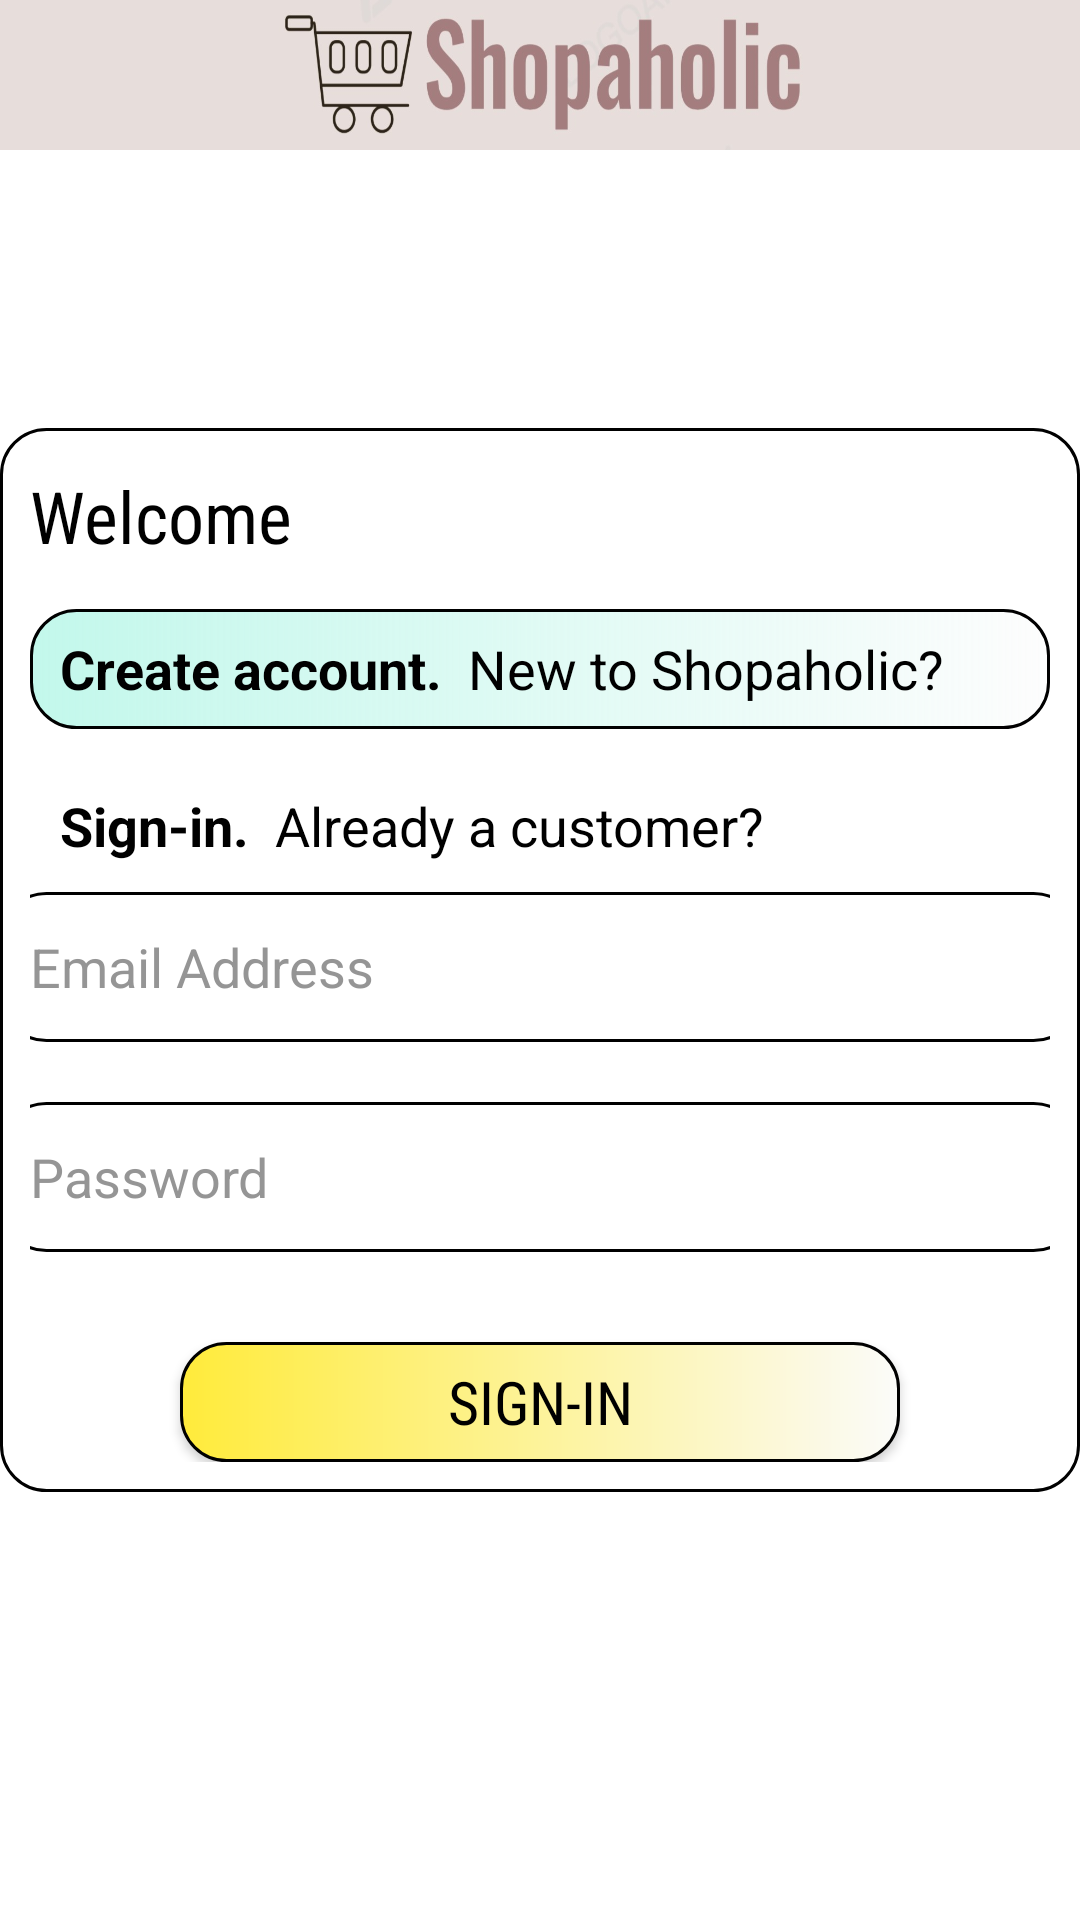

The Android layout XML behind this screen, and the referenced resources:
<!-- AndroidManifest.xml: application theme Theme.Shopaholic -->
<!-- res/layout/activity_login.xml -->
<?xml version="1.0" encoding="utf-8"?>
<FrameLayout
    xmlns:android="http://schemas.android.com/apk/res/android"
    xmlns:app="http://schemas.android.com/apk/res-auto"
    xmlns:tools="http://schemas.android.com/tools"
    android:layout_width="match_parent"
    android:layout_height="match_parent"
    tools:context=".LoginActivity"
    android:background="@color/white"
    android:backgroundTint="@color/white"
    >

    <LinearLayout
        android:layout_width="match_parent"
        android:layout_height="50dp"
        android:gravity="center"
        android:layout_gravity="top"
        android:background="#E7DDDB">

        <ImageView
            android:layout_width="wrap_content"
            android:layout_height="wrap_content"
            android:background="@drawable/shopaholic_name"
            android:layout_gravity="center"
            android:scaleX="0.5"
            />

    </LinearLayout>

    <LinearLayout
        android:layout_width="wrap_content"
        android:layout_height="wrap_content"
        android:orientation="vertical"
        android:gravity="center"
        android:layout_gravity="center"
        android:background="@drawable/edittextshape"
        android:padding="10dp"
        >

    <TextView
        android:layout_width="wrap_content"
        android:layout_height="wrap_content"
        android:layout_marginTop="3dp"
        android:text="Welcome"
        android:layout_gravity="left"
        android:textSize="24dp"
        android:textColor="@color/black"
        android:fontFamily="sans-serif-condensed"/>

    <LinearLayout
        android:layout_width="match_parent"
        android:layout_height="40dp"
        android:orientation="horizontal"
        android:layout_marginTop="15dp"
        android:id="@+id/signUpText"
        android:background="@drawable/intro_signup">
        <TextView
            android:layout_width="wrap_content"
            android:layout_height="wrap_content"
            android:gravity="left"
            android:paddingLeft="10dp"
            android:layout_gravity="center_vertical"
            android:text="Create account.  "
            android:textColor="@color/black"
            android:textStyle="bold"
            android:textSize="18dp"/>

        <TextView
            android:layout_width="wrap_content"
            android:layout_height="wrap_content"
            android:gravity="center"
            android:layout_gravity="center"
            android:text="New to Shopaholic?"
            android:textSize="18dp"
            android:textColor="@color/black" />
    </LinearLayout>


    <LinearLayout
        android:layout_width="match_parent"
        android:layout_height="wrap_content"
        android:orientation="horizontal"
        android:layout_marginTop="20dp">
        <TextView
            android:layout_width="wrap_content"
            android:layout_height="wrap_content"
            android:gravity="left"
            android:layout_gravity="left"
            android:paddingLeft="10dp"
            android:text="Sign-in.  "
            android:textColor="@color/black"
            android:textStyle="bold"
            android:textSize="18dp"/>

        <TextView
            android:layout_width="wrap_content"
            android:layout_height="wrap_content"
            android:gravity="center"
            android:layout_gravity="center"
            android:text="Already a customer?"
            android:textSize="18dp"
            android:textColor="@color/black" />
    </LinearLayout>

    <EditText
        android:layout_width="360dp"
        android:layout_height="50dp"
        android:id="@+id/loginEmail"
        android:inputType="textEmailAddress"
        android:hint="Email Address"
        android:textColorHint="#AE636363"
        android:textColor="@color/black"
        android:layout_marginTop="10dp"
        android:padding="10dp"
        android:background="@drawable/edittextshape"/>

    <EditText
        android:layout_width="360dp"
        android:layout_height="50dp"
        android:id="@+id/loginPassword"
        android:inputType="textPassword"
        android:hint="Password"
        android:textColorHint="#AE636363"
        android:textColor="@color/black"
        android:layout_marginTop="20dp"
        android:padding="10dp"
        android:background="@drawable/edittextshape"/>

    <androidx.appcompat.widget.AppCompatButton
        android:layout_width="240dp"
        android:layout_height="40dp"
        android:id="@+id/signInButton"
        android:layout_marginTop="30dp"
        android:text="Sign-In"
        android:textSize="20dp"
        android:fontFamily="sans-serif-condensed"
        android:textColor="@color/black"
        android:textAlignment="center"
        android:background="@drawable/intro_signin"/>

    </LinearLayout>

</FrameLayout>
<!-- resources referenced by this layout -->
<resources>
  <color name="black">#FF000000</color>
  <color name="white">#FFFFFFFF</color>
  <!-- drawable edittextshape (drawable) -->
  <?xml version="1.0" encoding="utf-8"?>
  <shape
      android:shape="rectangle"
      xmlns:android="http://schemas.android.com/apk/res/android">
      <stroke
          android:color="#000000"
          android:width="1dp"/>
      <corners
          android:radius="15dp"/>
  </shape>
  <!-- drawable intro_signin (drawable) -->
  <?xml version="1.0" encoding="utf-8"?>
  <shape xmlns:android="http://schemas.android.com/apk/res/android">
      <gradient android:startColor="#FFEB3B"
          android:endColor="#FBFBF9"
          />
      <stroke
          android:color="@color/black"
          android:width="1dp"/>
      <corners
          android:radius="15dp"/>
  
  </shape>
  <!-- drawable intro_signup (drawable) -->
  <?xml version="1.0" encoding="utf-8"?>
  <shape
      xmlns:android="http://schemas.android.com/apk/res/android">
      <gradient
          android:startColor="#686BEDCF"
          android:endColor="#FDFDFD"
          />
      <stroke
          android:color="@color/black"
          android:width="1dp"/>
      <corners
          android:radius="15dp"/>
  
  </shape>
  <!-- drawable shopaholic_name: jpg bitmap (drawable, 26886 bytes) -->
  <style name="Theme.Shopaholic" parent="Theme.MaterialComponents.Light">
          
          <item name="colorTertiary"> @color/appBar</item>
  
          <item name="colorPrimary">@color/appBar</item>
          <item name="colorPrimaryVariant">@color/appBar</item>
          <item name="colorOnPrimary">@color/white</item>
          
          <item name="colorSecondary">@color/teal_200</item>
          <item name="colorSecondaryVariant">@color/teal_700</item>
          <item name="colorOnSecondary">@color/black</item>
          
          <item name="android:statusBarColor" tools:targetApi="l">?attr/colorPrimaryVariant</item>
  
          
      </style>
  <color name="appBar">#02FFF7</color>
  <color name="teal_200">#FF03DAC5</color>
  <color name="teal_700">#FF018786</color>
</resources>
